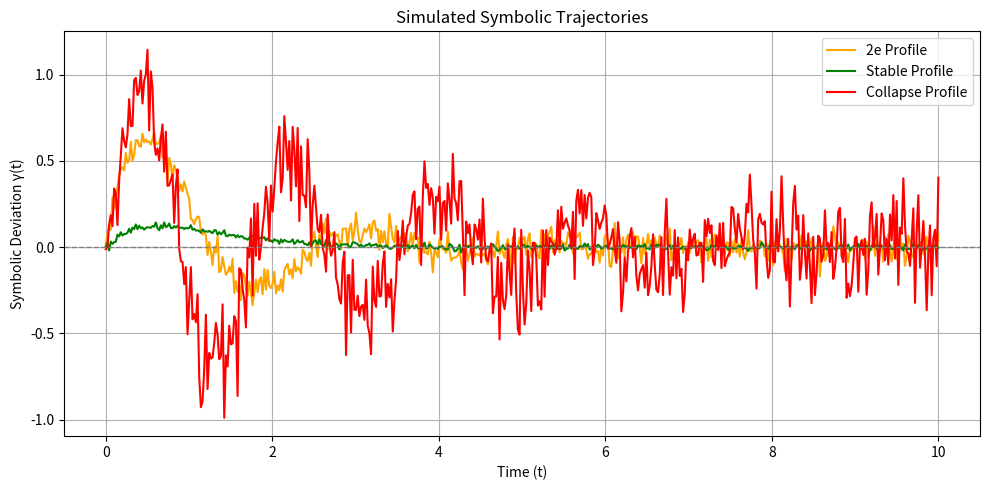

Write Python code to recreate this figure.
import numpy as np
import matplotlib.pyplot as plt

# Time vector
t = np.linspace(0, 10, 500)

# Gamma function: symbolic deviation
def gamma(t, alpha, kappa, noise_amplitude=0.0):
    noise = noise_amplitude * np.random.normal(0, 1, len(t))
    return np.exp(-alpha * t) * np.sin(kappa * t) + noise

# Simulated profiles
gamma_2e = gamma(t, alpha=0.8, kappa=2.5, noise_amplitude=0.05)
gamma_stable = gamma(t, alpha=1.5, kappa=0.5, noise_amplitude=0.01)
gamma_collapse = gamma(t, alpha=0.3, kappa=3.5, noise_amplitude=0.15)

# Plot
plt.figure(figsize=(10, 5))
plt.plot(t, gamma_2e, label="2e Profile", color="orange")
plt.plot(t, gamma_stable, label="Stable Profile", color="green")
plt.plot(t, gamma_collapse, label="Collapse Profile", color="red")
plt.axhline(0, color="gray", linestyle="--", linewidth=1)
plt.xlabel("Time (t)")
plt.ylabel("Symbolic Deviation γ(t)")
plt.title("Simulated Symbolic Trajectories")
plt.legend()
plt.grid(True)
plt.tight_layout()
plt.show()